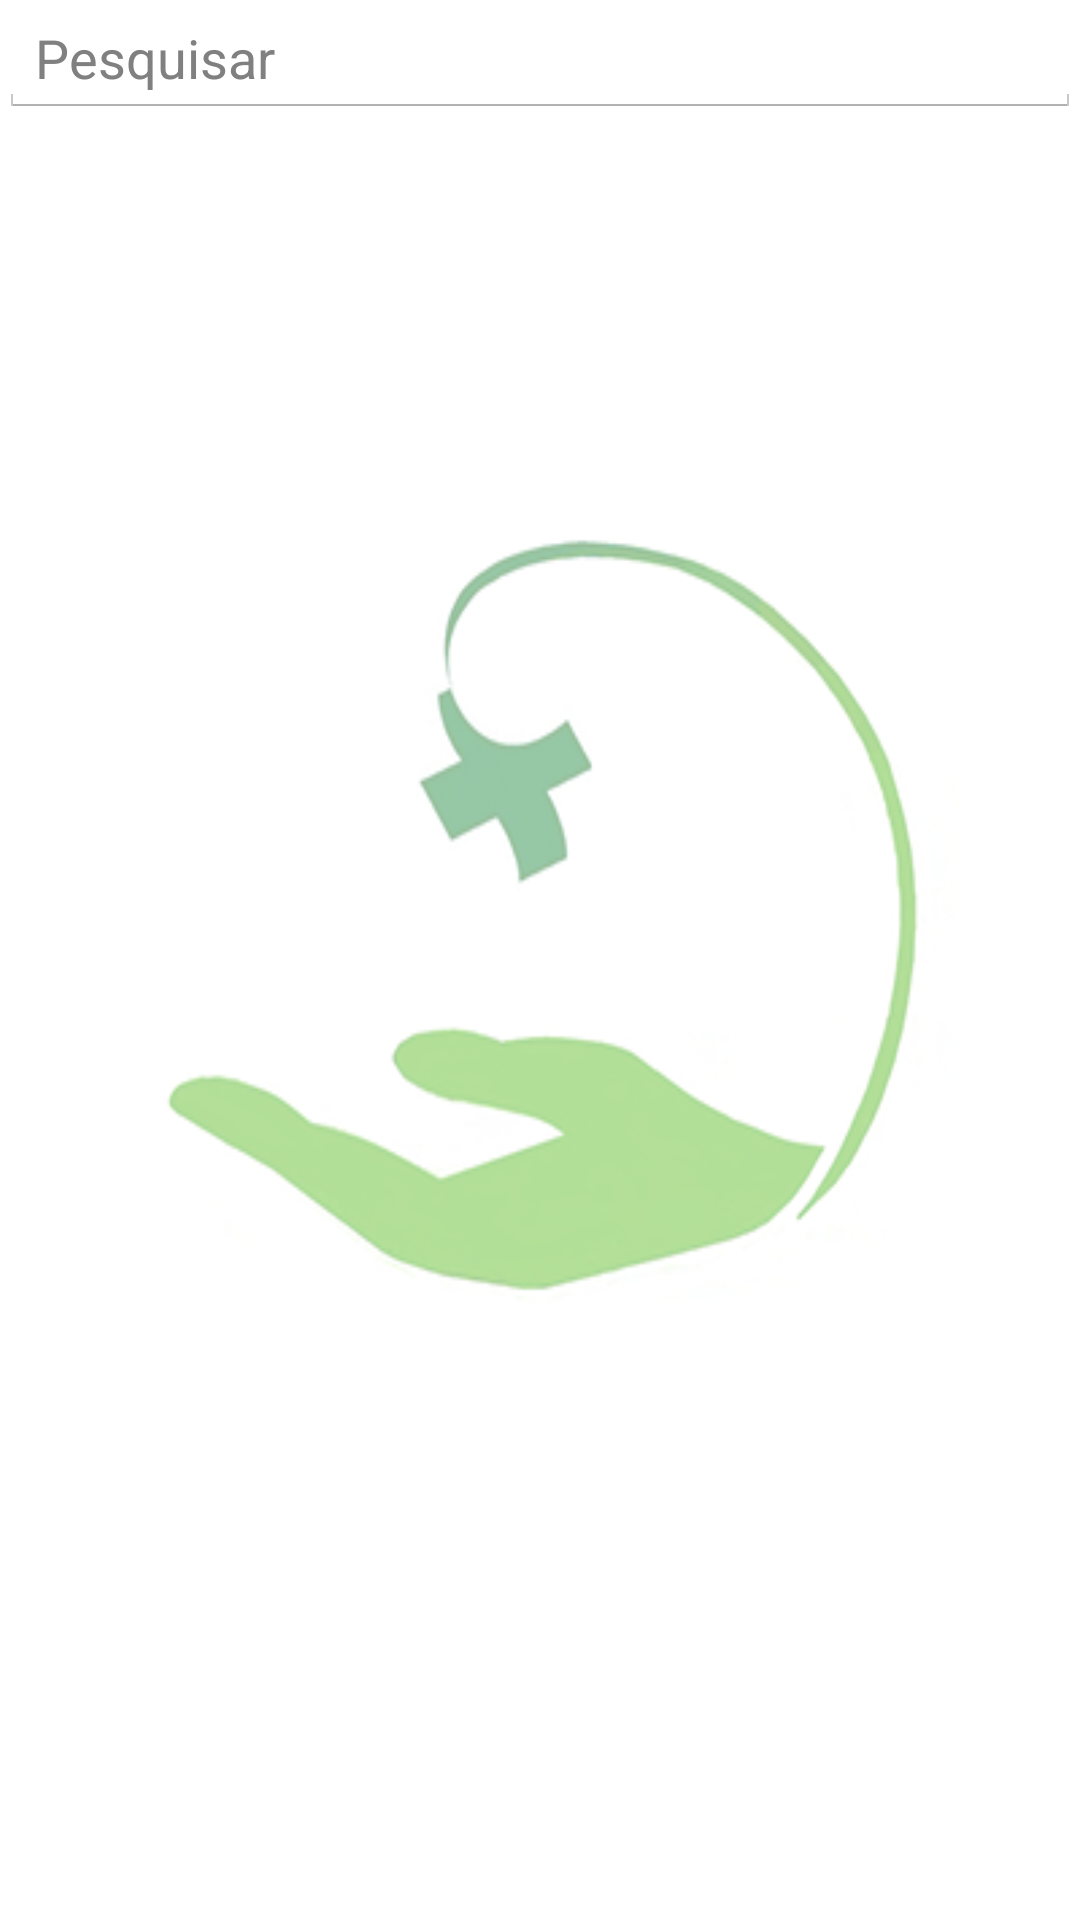

Produce the Android XML layout that renders to this screen, including the resource entries it uses.
<!-- AndroidManifest.xml: application theme Theme.Health -->
<!-- res/layout/activity_especialidade.xml -->
<RelativeLayout xmlns:android="http://schemas.android.com/apk/res/android"
    xmlns:tools="http://schemas.android.com/tools"
    android:layout_width="match_parent"
    android:layout_height="match_parent"
    android:paddingBottom="@dimen/activity_vertical_margin"
    android:paddingLeft="@dimen/activity_horizontal_margin"
    android:paddingRight="@dimen/activity_horizontal_margin"
    android:paddingTop="@dimen/activity_vertical_margin"
    tools:context="com.example.helth.Especialidade" 
    android:background="@drawable/marca" >

    <EditText
     android:id="@+id/eText3"
     android:hint="Pesquisar"
     android:layout_width="match_parent"
     android:layout_height="wrap_content"
     android:layout_alignParentTop="true"  />
	
   <ListView 
       android:id="@+id/lView"
       android:layout_below="@id/eText3"
       android:layout_width="match_parent"
       android:layout_height="wrap_content">
       
   </ListView>

</RelativeLayout>
<!-- resources referenced by this layout -->
<resources>
  <!-- drawable selectable_background_health (drawable) -->
  <?xml version="1.0" encoding="utf-8"?>
  <selector xmlns:android="http://schemas.android.com/apk/res/android"
          android:exitFadeDuration="@android:integer/config_mediumAnimTime" >
      <item android:state_pressed="false" android:state_focused="true" android:drawable="@drawable/list_focused_health" />
      <item android:state_pressed="true" android:drawable="@drawable/list_pressed_health" />
      <item android:drawable="@android:color/transparent" />
  </selector>
  <style name="PopupMenu.Health" parent="@android:style/Widget.Holo.Light.ListPopupWindow">
          <item name="android:popupBackground">@drawable/menu_dropdown_panel_health</item>	
      </style>
  <style name="DropDownListView.Health" parent="@android:style/Widget.Holo.Light.ListView.DropDown">
          <item name="android:listSelector">@drawable/selectable_background_health</item>
      </style>
  <style name="ActionBarTabStyle.Health" parent="@android:style/Widget.Holo.Light.ActionBar.TabView">
          <item name="android:background">@drawable/tab_indicator_ab_health</item>
      </style>
  <style name="DropDownNav.Health" parent="@android:style/Widget.Holo.Light.Spinner">
          <item name="android:background">@drawable/spinner_background_ab_health</item>
          <item name="android:popupBackground">@drawable/menu_dropdown_panel_health</item>
          <item name="android:dropDownSelector">@drawable/selectable_background_health</item>
      </style>
  <style name="ActionBar.Solid.Health" parent="@android:style/Widget.Holo.Light.ActionBar.Solid">
          <item name="android:background">@drawable/ab_background_textured_health</item>
          <item name="android:backgroundStacked">@drawable/ab_stacked_solid_health</item>
          <item name="android:backgroundSplit">@drawable/ab_background_textured_health</item>
          <item name="android:progressBarStyle">@style/ProgressBar.Health</item>
      </style>
  <style name="ActionButton.CloseMode.Health" parent="@android:style/Widget.Holo.Light.ActionButton.CloseMode">
          <item name="android:background">@drawable/btn_cab_done_health</item>
      </style>
  <!-- drawable spinner_background_ab_health (drawable) -->
  <?xml version="1.0" encoding="utf-8"?>
  <selector xmlns:android="http://schemas.android.com/apk/res/android">
      <item android:state_enabled="false"
          android:drawable="@drawable/spinner_ab_disabled_health" />
      <item android:state_pressed="true"
          android:drawable="@drawable/spinner_ab_pressed_health" />
      <item android:state_pressed="false" android:state_focused="true"
          android:drawable="@drawable/spinner_ab_focused_health" />
      <item android:drawable="@drawable/spinner_ab_default_health" />
  </selector>
  <!-- drawable ab_background_textured_health (drawable) -->
  <?xml version="1.0" encoding="utf-8"?>
  <bitmap xmlns:android="http://schemas.android.com/apk/res/android"
      android:src="@drawable/ab_texture_tile_health"
      android:tileMode="repeat" />
  <style name="ProgressBar.Health" parent="@android:style/Widget.Holo.Light.ProgressBar.Horizontal">
          <item name="android:progressDrawable">@drawable/progress_horizontal_health</item>
      </style>
  <!-- drawable btn_cab_done_health (drawable) -->
  <?xml version="1.0" encoding="utf-8"?>
  <selector xmlns:android="http://schemas.android.com/apk/res/android">
      <item android:state_pressed="true"
          android:drawable="@drawable/btn_cab_done_pressed_health" />
      <item android:state_focused="true" android:state_enabled="true"
          android:drawable="@drawable/btn_cab_done_focused_health" />
      <item android:state_enabled="true"
          android:drawable="@drawable/btn_cab_done_default_health" />
  </selector>
</resources>
